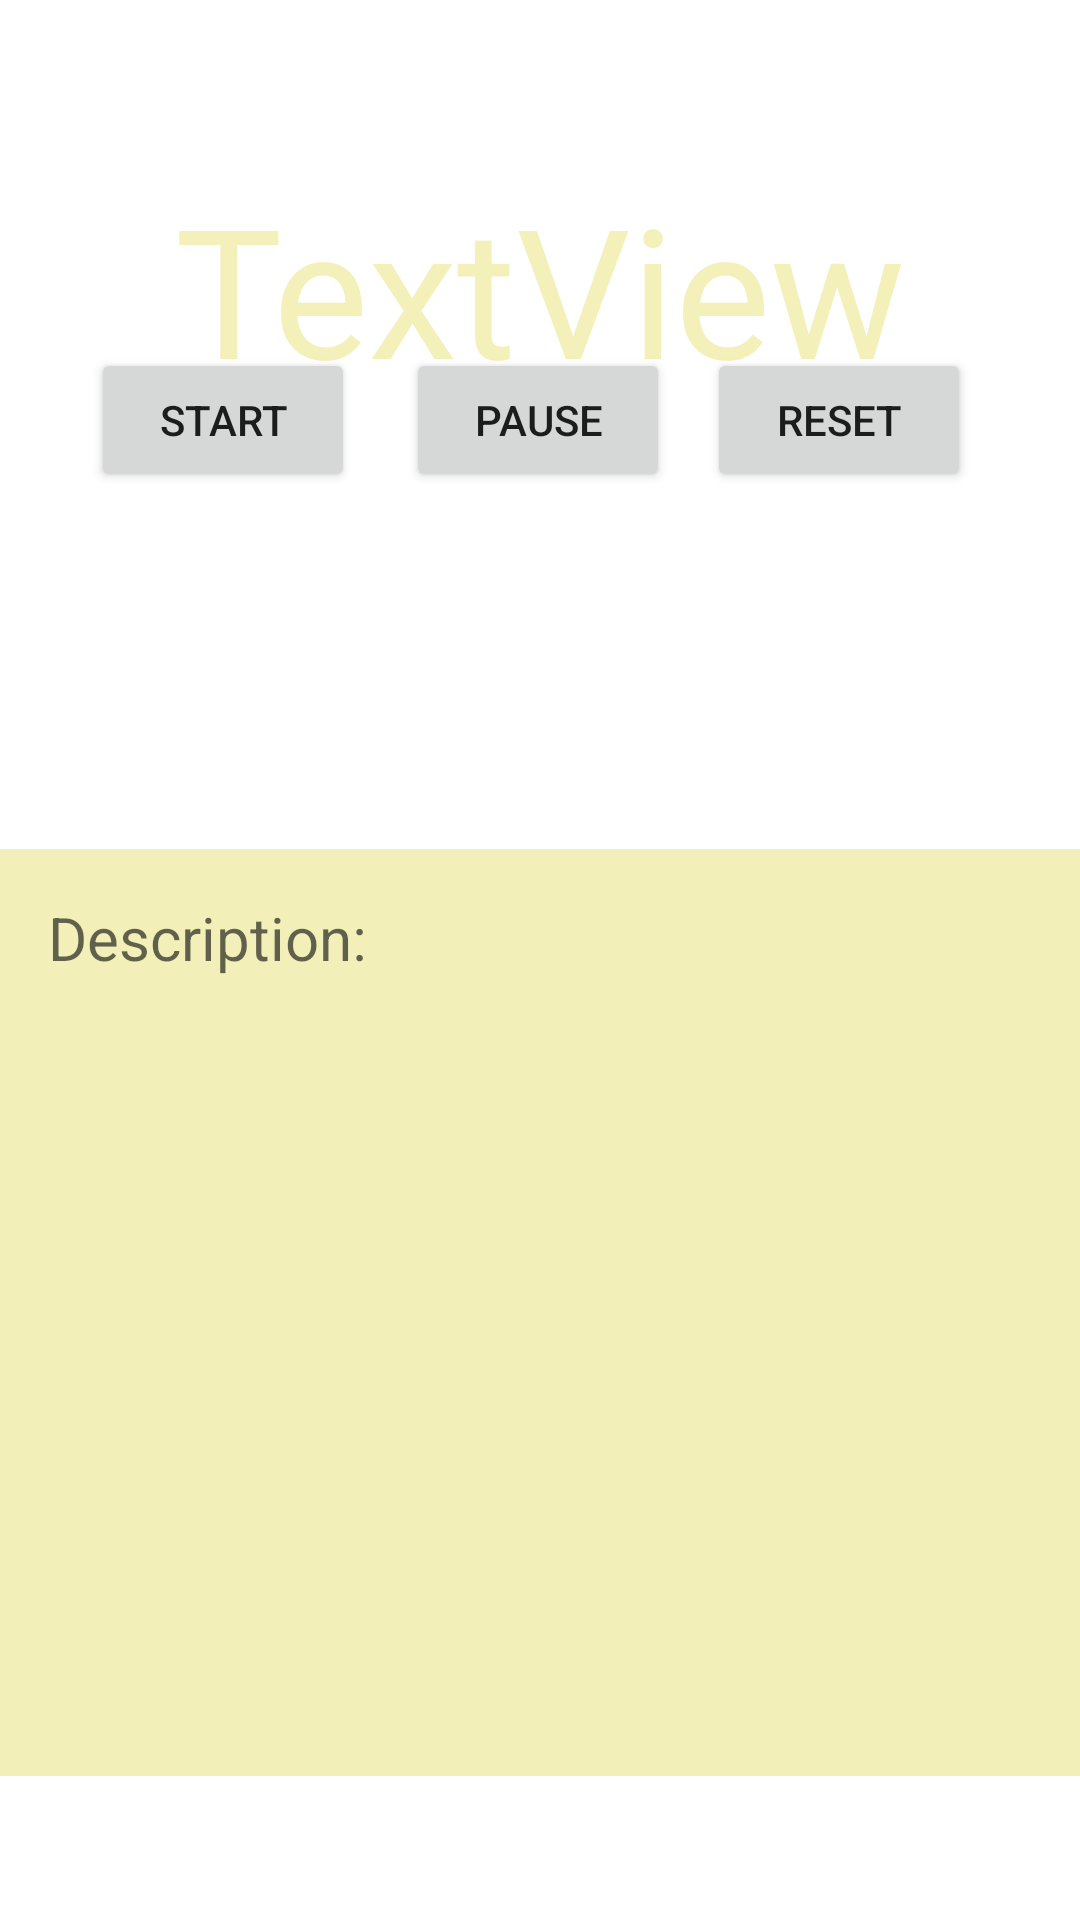

Layout XML and referenced resources for this Android screen:
<!-- AndroidManifest.xml: application theme Theme.SignUpLoginFirebase -->
<!-- res/layout/activity_stop_watch_fitness.xml -->
<?xml version="1.0" encoding="utf-8"?>
<androidx.constraintlayout.widget.ConstraintLayout
    xmlns:android="http://schemas.android.com/apk/res/android"
    xmlns:tools="http://schemas.android.com/tools"
    xmlns:app="http://schemas.android.com/apk/res-auto"
    android:layout_width="match_parent"
    android:layout_height="match_parent"
    android:background="@drawable/custom_bg"
    tools:context=".stopWatchFitness">

    <TextView
        android:id="@+id/showDesc"
        android:layout_width="409dp"
        android:layout_height="309dp"
        android:background="#F2EFB9"
        android:ems="10"
        android:hint="Description:"
        android:inputType="textMultiLine"
        android:maxLines="100"
        android:padding="16dp"
        android:scrollHorizontally="false"
        android:textSize="20sp"
        app:layout_constraintBottom_toBottomOf="parent"
        app:layout_constraintEnd_toEndOf="parent"
        app:layout_constraintHorizontal_bias="0.0"
        app:layout_constraintStart_toStartOf="parent"
        app:layout_constraintTop_toTopOf="parent"
        app:layout_constraintVertical_bias="0.855" />

    <Button
        android:id="@+id/startTimer"
        android:layout_width="wrap_content"
        android:layout_height="wrap_content"
        android:layout_marginBottom="476dp"
        android:onClick="onstart"
        android:text="Start"
        app:layout_constraintBottom_toBottomOf="parent"
        app:layout_constraintEnd_toEndOf="parent"
        app:layout_constraintHorizontal_bias="0.111"
        app:layout_constraintStart_toStartOf="parent" />

    <Button
        android:id="@+id/pauseTimer"
        android:layout_width="wrap_content"
        android:layout_height="wrap_content"
        android:layout_marginBottom="476dp"
        android:onClick="onpause"
        android:text="Pause"
        app:layout_constraintBottom_toBottomOf="parent"
        app:layout_constraintEnd_toEndOf="parent"
        app:layout_constraintHorizontal_bias="0.498"
        app:layout_constraintStart_toStartOf="parent" />

    <Button
        android:id="@+id/resetTimer"
        android:layout_width="wrap_content"
        android:layout_height="wrap_content"
        android:layout_marginBottom="476dp"
        android:onClick="onreset"
        android:text="Reset"
        app:layout_constraintBottom_toBottomOf="parent"
        app:layout_constraintEnd_toEndOf="parent"
        app:layout_constraintHorizontal_bias="0.866"
        app:layout_constraintStart_toStartOf="parent" />

    <TextView
        android:id="@+id/timer"
        android:layout_width="341dp"
        android:layout_height="101dp"
        android:layout_marginTop="56dp"
        android:text="TextView"
        android:textAlignment="center"
        android:textColor="#F3F0BA"
        android:textSize="60sp"
        app:layout_constraintEnd_toEndOf="parent"
        app:layout_constraintHorizontal_bias="0.514"
        app:layout_constraintStart_toStartOf="parent"
        app:layout_constraintTop_toTopOf="parent" />


</androidx.constraintlayout.widget.ConstraintLayout>
<!-- resources referenced by this layout -->
<resources>
  <style name="Theme.SignUpLoginFirebase" parent="Theme.MaterialComponents.DayNight.NoActionBar">
          
          <item name="colorPrimary">@color/oxford</item>
          <item name="colorPrimaryVariant">@color/blood</item>
          <item name="colorOnPrimary">@color/ash_gray</item>
          
          <item name="colorSecondary">@color/teal_200</item>
          <item name="colorSecondaryVariant">@color/teal_700</item>
          <item name="colorOnSecondary">@color/black</item>
          
          <item name="android:statusBarColor">@color/black</item>
          
      </style>
  <color name="oxford">#020122</color> ///blue
  <color name="blood">#C51616</color> ///engineering orange
  <color name="ash_gray">#9BC1BC</color>
  <color name="teal_200">#FF03DAC5</color>
  <color name="teal_700">#FF018786</color>
  <color name="black">#FF000000</color>
</resources>
